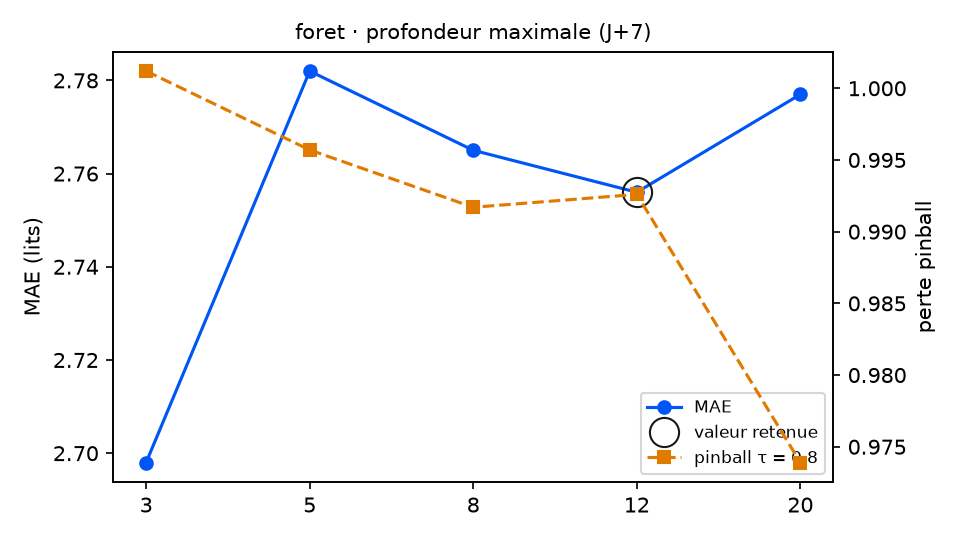

Values plotted in this chart, from the file beside it:
variante; MAE; RMSE; biais; pinball τ=0.8; couverture 90 %; temps (s); DM p (pinball τ=0.8); p Holm; vs choix retenu
profondeur_foret = 3; 2.698; 3.357; -0.085; 1.001; 94.4; 2.4; 0.7873; 1.0; équivalent
profondeur_foret = 5; 2.782; 3.403; -0.177; 0.9957; 93.2; 6.0; 0.8457; 1.0; équivalent
profondeur_foret = 8; 2.765; 3.363; -0.196; 0.9917; 92.7; 13.8; 0.9444; 1.0; équivalent
profondeur_foret = 12 (retenu); 2.756; 3.353; -0.183; 0.9926; 91.5; 20.6; ; ; — choix retenu
profondeur_foret = 20; 2.777; 3.39; -0.131; 0.9739; 91.5; 22.6; 0.1073; 0.4292; équivalent
